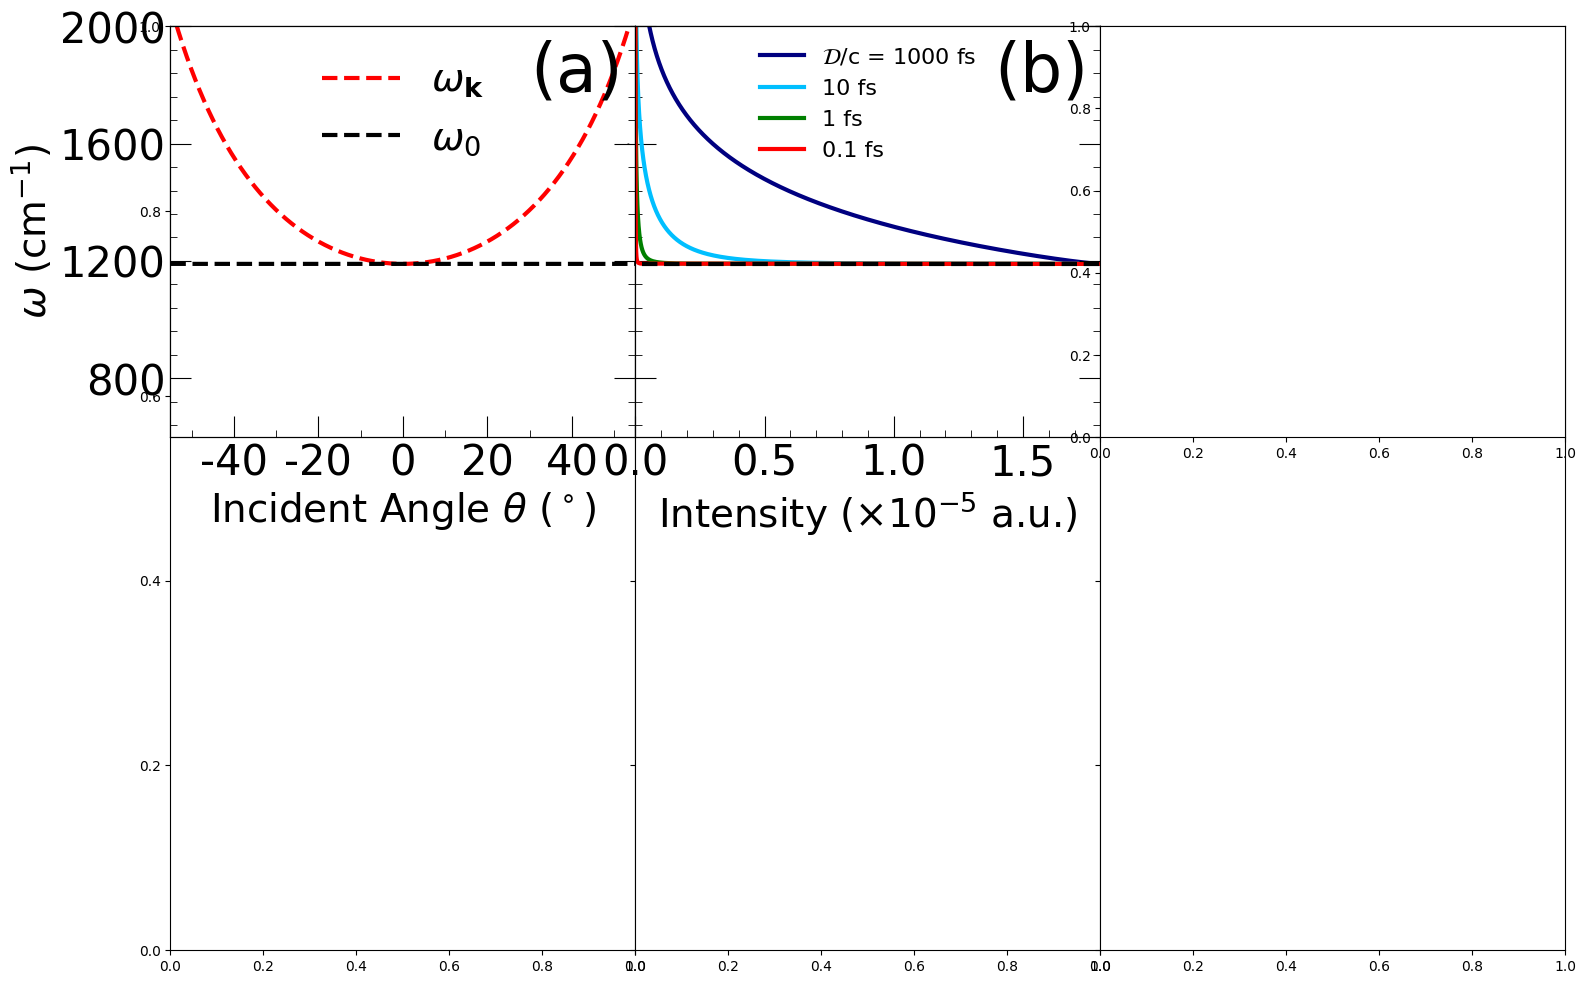

Write Python code to recreate this figure. (Note: this script raises an exception after producing the figure.)
import matplotlib.pyplot as plt
import numpy as np
fig, ax = plt.subplots()
from scipy import integrate
from matplotlib.pyplot import MultipleLocator, tick_params
# fig = plt.figure(figsize=(10,5),dpi=80)
import matplotlib.ticker as ticker
plt.rcParams['font.family'] = 'DeJavu Serif'
plt.rcParams["font.family"] = "Helvetica"

lw = 3.0
axis_size = 28
unitlen = 6
legendsize = 48         # size for legend
font_legend = {'family':'Times New Roman',
        'style':'normal', # 'italic'
        'weight':'normal', #or 'blod'
        'size':28
        }

fig, ax = plt.subplots(1, 3, figsize=(3.0 * unitlen, 2.0 * unitlen), dpi = 512, sharey = 'row')
fig.subplots_adjust(hspace = 0.25, wspace = 0.0)

# ==============================================================================================
#                                       Global Parameters     
# ==============================================================================================
conv = 27.211397                            # 1 a.u. = 27.211397 eV
fs_to_au = 41.341                           # 1 fs = 41.341 a.u.
cm_to_au = 4.556335e-06                     # 1 cm^-1 = 4.556335e-06 a.u.
au_to_K = 3.1577464e+05                     # 1 au = 3.1577464e+05 K
kcal_to_au = 1.5936e-03                     # 1 kcal/mol = 1.5936e-3 a.u.

# ===== Cavity parameters =====
w0 = 1190 * cm_to_au

# ===== Auxiliary functions =====
def cot(x):
    return np.cos(x) / np.sin(x)

def omega_k(theta, wc):
    return wc * np.sqrt(1 + np.tan(theta)**2)

def brownian(w, alpha, wcav):  # the effective spectral density function
    return ((wcav**2 * alpha * w) / ((wcav**2 - w**2)**2 + (alpha * w)**2))

# ==============================================================================================
#                                       Plotting Fig 1a     
# ==============================================================================================
plt.subplot(2,3,1)

wc = 1.0 * w0
a_ratio = 360 / (2 * np.pi)
theta_scan = np.linspace(- np.pi / 3, np.pi / 3, 100000)

plt.plot(theta_scan * a_ratio, omega_k(theta_scan, wc) / cm_to_au, '--', linewidth = lw, color = 'red', label = r'$\omega_{\mathbf{k}}$')
plt.plot(theta_scan * a_ratio, [w0 / cm_to_au] * len(theta_scan), '--', linewidth = lw, color = 'black', label = r'$\omega_0$')

# scale for major and minor locator
x_major_locator = MultipleLocator(20)
x_minor_locator = MultipleLocator(10)
y_major_locator = MultipleLocator(400)
y_minor_locator = MultipleLocator(80)

# x-axis and LHS y-axis
ax = plt.gca()
ax.xaxis.set_major_locator(x_major_locator)
ax.xaxis.set_minor_locator(x_minor_locator)
ax.yaxis.set_major_locator(y_major_locator)
ax.yaxis.set_minor_locator(y_minor_locator)
ax.tick_params(which = 'major', length = 15, labelsize = 30)
ax.tick_params(which = 'minor', length = 5)

x1_label = ax.get_xticklabels()
[x1_label_temp.set_fontname('Times New Roman') for x1_label_temp in x1_label]
y1_label = ax.get_yticklabels()
[y1_label_temp.set_fontname('Times New Roman') for y1_label_temp in y1_label]

y1, y2 = 600, 2000
plt.tick_params(labelsize = 30, which = 'both', direction = 'in')
plt.xlim(- 55, 55)
plt.ylim(y1, y2)

# RHS y-axis
ax2 = ax.twinx()
ax2.yaxis.set_major_locator(y_major_locator)
ax2.yaxis.set_minor_locator(y_minor_locator)
ax2.tick_params(which = 'major', length = 15)
ax2.tick_params(which = 'minor', length = 5)
ax2.axes.yaxis.set_ticklabels([])

plt.tick_params(which = 'both', direction = 'in')
plt.ylim(y1, y2)

# name of x, y axis and the panel
ax.set_xlabel(r'Incident Angle $\theta~ (^\circ)$', size = axis_size)
ax.set_ylabel(r'$\omega\ (\mathrm{cm}^{-1})$', size = axis_size)
ax.legend(loc = 'upper center', frameon = False, prop = font_legend)
plt.legend(title = '(a)', frameon = False, title_fontsize = legendsize)

# ==============================================================================================
#                                       Plotting Fig 1b     
# ==============================================================================================

plt.subplot(2,3,2)

font_legend = {'family':'Times New Roman',
        'style':'normal', # 'italic'
        'weight':'normal', #or 'blod'
        'size':16 # 28
        }

tau_c = 200 * fs_to_au
Gamma_perpendicular = 1.0 / tau_c
temp = 300 / au_to_K

def DOS(tau_0, w):

    Gamma_parallel = (np.sqrt(w**2 - wc**2) / w) / tau_0
    
    return w * Gamma_perpendicular * np.exp(- w / temp) / (Gamma_perpendicular + Gamma_parallel)

w_plot = np.linspace(wc, y2 * cm_to_au, 1000)

tau_0 = 1e3 * fs_to_au
plt.plot(DOS(tau_0, w_plot) * 1e5, w_plot / cm_to_au, '-', linewidth = lw, color = 'navy', label = r'$\mathcal{D} / \mathrm{c}$ = 1000 fs')

tau_0 = 1e1 * fs_to_au
plt.plot(DOS(tau_0, w_plot) * 1e5, w_plot / cm_to_au, '-', linewidth = lw, color = 'deepskyblue', label = r'10 fs')

tau_0 = 1 * fs_to_au
plt.plot(DOS(tau_0, w_plot) * 1e5, w_plot / cm_to_au, '-', linewidth = lw, color = 'green', label = r'1 fs')

tau_0 = 1e-1 * fs_to_au
plt.plot(DOS(tau_0, w_plot) * 1e5, w_plot / cm_to_au, '-', linewidth = lw, color = 'red', label = r'0.1 fs')

# tau_0 = 1e-3 * fs_to_au
# plt.plot(DOS(tau_0, w_plot) * 1e5, w_plot / cm_to_au, '-', linewidth = lw, color = 'red', label = r'0.001 fs')

plt.plot(np.linspace(-1, 100, 1000), [w0 / cm_to_au] * 1000, '--', linewidth = lw, color = 'black')

# x-axis and LHS y-axis
x_major_locator = MultipleLocator(0.5)
x_minor_locator = MultipleLocator(0.1)
ax = plt.gca()
ax.xaxis.set_major_locator(x_major_locator)
ax.xaxis.set_minor_locator(x_minor_locator)
ax.yaxis.set_major_locator(y_major_locator)
ax.yaxis.set_minor_locator(y_minor_locator)
ax.tick_params(which = 'major', length = 15, labelsize = 30)
ax.tick_params(which = 'minor', length = 5)

plt.axvline(0.0, y1, y2, linewidth = lw, color = 'black')

x1_label = ax.get_xticklabels()
[x1_label_temp.set_fontname('Times New Roman') for x1_label_temp in x1_label]
y1_label = ax.get_yticklabels()
[y1_label_temp.set_fontname('Times New Roman') for y1_label_temp in y1_label]

plt.tick_params('x', labelsize = 30, which = 'both', direction = 'in')
plt.tick_params('y', labelsize = 0, which = 'both', direction = 'in')
plt.xlim(0.0, 1.8)
plt.ylim(y1, y2)

# RHS y-axis
ax2 = ax.twinx()
ax2.yaxis.set_major_locator(y_major_locator)
ax2.yaxis.set_minor_locator(y_minor_locator)
ax2.tick_params(which = 'major', length = 15)
ax2.tick_params(which = 'minor', length = 5)
ax2.axes.yaxis.set_ticklabels([])

plt.tick_params(which = 'both', direction = 'in')
plt.ylim(y1, y2)

# name of x, y axis and the panel
ax.set_xlabel(r'Intensity ($\times 10^{-5}$ a.u.)', size = axis_size)
# ax.set_ylabel(r'$\omega\ (\mathrm{cm}^{-1})$', size = 36)
ax.legend(loc = 'upper center', frameon = False, prop = font_legend)
plt.legend(title = '(b)', frameon = False, title_fontsize = legendsize)

# ==============================================================================================
#                                       Plotting Fig 1c     
# ==============================================================================================

plt.subplot(2,3,3)

font_legend = {'family':'Times New Roman',
        'style':'normal', # 'italic'
        'weight':'normal', #or 'blod'
        'size':28
        }

lamc_mu_0 = 1e0
w_scan = np.linspace(y1 * cm_to_au, y2 * cm_to_au, 1000)    # scan the w0 value
# w_int = np.linspace(wc, 2 * wc, int(1e8))

Ngrids = int(4e6)
# Ngrids = int(4e5)
Upper_log = np.log(5 * wc)

w_int = np.logspace(np.log(wc), Upper_log, Ngrids, base = np.e)

rescaling = 1.0 # np.exp(- w0 / temp)

# spd = []
# tau_0 = 1e-8 * fs_to_au
# def integrant_2(w):
#     jw_2 = DOS(tau_0, w)
#     return jw_2
# y_2 = integrant_2(w_int)
# norm = integrate.trapz(y_2, w_int)
# print(norm)
# 
# for z in w_scan:
#     def integrant(w):
#         jw = brownian(z, Gamma_perpendicular, w) * DOS(tau_0, w) * rescaling
#         return jw
#     y = integrant(w_int)
#     Jz = integrate.trapz(y, w_int)
#     
#     spd.append(Jz * lamc_mu_0**2 / norm)
# 
# plt.plot(spd, w_scan / cm_to_au, '-', linewidth = lw, color = 'red', label = r'$A(\omega)$')
# 
# spd = []
# tau_0 = 1e-2 * fs_to_au
# def integrant_2(w):
#     jw_2 = DOS(tau_0, w)
#     return jw_2
# y_2 = integrant_2(w_int)
# norm = integrate.trapz(y_2, w_int)
# 
# for z in w_scan:
#     def integrant(w):
#         jw = brownian(z, Gamma_perpendicular, w) * DOS(tau_0, w) * rescaling
#         return jw
#     y = integrant(w_int)
#     Jz = integrate.trapz(y, w_int)
#     spd.append(Jz * lamc_mu_0**2 / norm)
# 
# plt.plot(spd, w_scan / cm_to_au, '-', linewidth = lw, color = 'green') #, label = r'$J_\mathrm{eff}(\omega)$')

spd = []
tau_0 = 1e-1 * fs_to_au
def integrant_2(w):
    jw_2 = DOS(tau_0, w)
    return jw_2
y_2 = integrant_2(w_int)
norm = integrate.trapz(y_2, w_int)
print(norm)

for z in w_scan:
    def integrant(w):
        jw = brownian(z, Gamma_perpendicular, w) * DOS(tau_0, w) * rescaling
        return jw
    y = integrant(w_int)
    Jz = integrate.trapz(y, w_int)
    spd.append(Jz * lamc_mu_0**2 / norm)

plt.plot(spd, w_scan / cm_to_au, '-', linewidth = lw, color = 'red') # , label = r'$J_\mathrm{eff}(\omega)$')

spd = []
tau_0 = 1 * fs_to_au
def integrant_2(w):
    jw_2 = DOS(tau_0, w)
    return jw_2
y_2 = integrant_2(w_int)
norm = integrate.trapz(y_2, w_int)

for z in w_scan:
    def integrant(w):
        jw = brownian(z, Gamma_perpendicular, w) * DOS(tau_0, w) * rescaling
        return jw
    y = integrant(w_int)
    Jz = integrate.trapz(y, w_int)
    spd.append(Jz * lamc_mu_0**2 / norm)

plt.plot(spd, w_scan / cm_to_au, '-', linewidth = lw, color = 'green') #, label = r'$J_\mathrm{eff}(\omega)$')

spd = []
tau_0 = 1e1 * fs_to_au
def integrant_2(w):
    jw_2 = DOS(tau_0, w)
    return jw_2
y_2 = integrant_2(w_int)
norm = integrate.trapz(y_2, w_int)

for z in w_scan:
    def integrant(w):
        jw = brownian(z, Gamma_perpendicular, w) * DOS(tau_0, w) * rescaling
        return jw
    y = integrant(w_int)
    Jz = integrate.trapz(y, w_int)
    spd.append(Jz * lamc_mu_0**2 / norm)

plt.plot(spd, w_scan / cm_to_au, '-', linewidth = lw, color = 'deepskyblue') # , label = r'$J_\mathrm{eff}(\omega)$')

spd = []
tau_0 = 1e3 * fs_to_au
def integrant_2(w):
    jw_2 = DOS(tau_0, w)
    return jw_2
y_2 = integrant_2(w_int)
norm = integrate.trapz(y_2, w_int)

for z in w_scan:
    def integrant(w):
        jw = brownian(z, Gamma_perpendicular, w) * DOS(tau_0, w) * rescaling
        return jw
    y = integrant(w_int)
    Jz = integrate.trapz(y, w_int)
    spd.append(Jz * lamc_mu_0**2 / norm)

plt.plot(spd, w_scan / cm_to_au, '-', linewidth = lw, color = 'navy') # , label = r'$J_\mathrm{eff}(\omega)$')


plt.plot(np.linspace(0, 14, 1000), [w0 / cm_to_au] * 1000, '--', linewidth = lw, color = 'black')

# x-axis and LHS y-axis
x_major_locator = MultipleLocator(10)
x_minor_locator = MultipleLocator(2)
ax = plt.gca()
ax.xaxis.set_major_locator(x_major_locator)
ax.xaxis.set_minor_locator(x_minor_locator)
ax.yaxis.set_major_locator(y_major_locator)
ax.yaxis.set_minor_locator(y_minor_locator)
ax.tick_params(which = 'major', length = 15, labelsize = 30)
ax.tick_params(which = 'minor', length = 5)

x1_label = ax.get_xticklabels()
[x1_label_temp.set_fontname('Times New Roman') for x1_label_temp in x1_label]
y1_label = ax.get_yticklabels()
[y1_label_temp.set_fontname('Times New Roman') for y1_label_temp in y1_label]

plt.tick_params('x', labelsize = 30, which = 'both', direction = 'in')
plt.tick_params('y', labelsize = 0, which = 'both', direction = 'in')
plt.xlim(0, 14)
plt.ylim(y1, y2)

# RHS y-axis
ax2 = ax.twinx()
ax2.yaxis.set_major_locator(y_major_locator)
ax2.yaxis.set_minor_locator(y_minor_locator)
ax2.tick_params(which = 'major', length = 15)
ax2.tick_params(which = 'minor', length = 5)
ax2.axes.yaxis.set_ticklabels([])

plt.tick_params(which = 'both', direction = 'in')
plt.ylim(y1, y2)

# name of x, y axis and the panel
ax.set_xlabel(r'Intensity ($\mathrm{a.u.}$)', size = axis_size)
# ax.set_ylabel(r'$\omega\ (\mathrm{cm}^{-1})$', size = 36)
ax.legend(loc = 'upper center', frameon = False, prop = font_legend)
plt.legend(title = '(c)', frameon = False, title_fontsize = legendsize)






# ==============================================================================================
#                                       Plotting Fig 1d     
# ==============================================================================================
plt.subplot(2,3,4)

wc = 0.85 * w0
a_ratio = 360 / (2 * np.pi)
theta_scan = np.linspace(- np.pi / 3, np.pi / 3, 100000)

plt.plot(theta_scan * a_ratio, omega_k(theta_scan, wc) / cm_to_au, '--', linewidth = lw, color = 'red', label = r'$\omega_{\mathbf{k}}$')
plt.plot(theta_scan * a_ratio, [w0 / cm_to_au] * len(theta_scan), '--', linewidth = lw, color = 'black', label = r'$\omega_0$')

# scale for major and minor locator
x_major_locator = MultipleLocator(20)
x_minor_locator = MultipleLocator(10)
y_major_locator = MultipleLocator(400)
y_minor_locator = MultipleLocator(80)

# x-axis and LHS y-axis
ax = plt.gca()
ax.xaxis.set_major_locator(x_major_locator)
ax.xaxis.set_minor_locator(x_minor_locator)
ax.yaxis.set_major_locator(y_major_locator)
ax.yaxis.set_minor_locator(y_minor_locator)
ax.tick_params(which = 'major', length = 15, labelsize = 30)
ax.tick_params(which = 'minor', length = 5)

x1_label = ax.get_xticklabels()
[x1_label_temp.set_fontname('Times New Roman') for x1_label_temp in x1_label]
y1_label = ax.get_yticklabels()
[y1_label_temp.set_fontname('Times New Roman') for y1_label_temp in y1_label]

y1, y2 = 600, 2000
plt.tick_params(labelsize = 30, which = 'both', direction = 'in')
plt.xlim(- 55, 55)
plt.ylim(y1, y2)

# RHS y-axis
ax2 = ax.twinx()
ax2.yaxis.set_major_locator(y_major_locator)
ax2.yaxis.set_minor_locator(y_minor_locator)
ax2.tick_params(which = 'major', length = 15)
ax2.tick_params(which = 'minor', length = 5)
ax2.axes.yaxis.set_ticklabels([])

plt.tick_params(which = 'both', direction = 'in')
plt.ylim(y1, y2)

# name of x, y axis and the panel
ax.set_xlabel(r'Incident Angle $\theta~ (^\circ)$', size = axis_size)
ax.set_ylabel(r'$\omega\ (\mathrm{cm}^{-1})$', size = axis_size)
ax.legend(loc = 'upper center', frameon = False, prop = font_legend)
plt.legend(title = '(d)', frameon = False, title_fontsize = legendsize)

# ==============================================================================================
#                                       Plotting Fig 1e     
# ==============================================================================================

plt.subplot(2,3,5)

font_legend = {'family':'Times New Roman',
        'style':'normal', # 'italic'
        'weight':'normal', #or 'blod'
        'size':16 # 28
        }

tau_c = 200 * fs_to_au
Gamma_perpendicular = 1.0 / tau_c
temp = 300 / au_to_K

def DOS(tau_0, w):

    Gamma_parallel = (np.sqrt(w**2 - wc**2) / w) / tau_0
    
    return w * Gamma_perpendicular * np.exp(- w / temp) / (Gamma_perpendicular + Gamma_parallel)

w_plot = np.linspace(wc, y2 * cm_to_au, 1000)

tau_0 = 1e3 * fs_to_au
plt.plot(DOS(tau_0, w_plot) * 1e5, w_plot / cm_to_au, '-', linewidth = lw, color = 'navy', label = r'$\mathcal{D} / \mathrm{c}$ = 1000 fs')

tau_0 = 1e1 * fs_to_au
plt.plot(DOS(tau_0, w_plot) * 1e5, w_plot / cm_to_au, '-', linewidth = lw, color = 'deepskyblue', label = r'10 fs')

tau_0 = 1 * fs_to_au
plt.plot(DOS(tau_0, w_plot) * 1e5, w_plot / cm_to_au, '-', linewidth = lw, color = 'green', label = r'1 fs')

tau_0 = 1e-1 * fs_to_au
plt.plot(DOS(tau_0, w_plot) * 1e5, w_plot / cm_to_au, '-', linewidth = lw, color = 'red', label = r'0.1 fs')

# tau_0 = 1e-2 * fs_to_au
# plt.plot(DOS(tau_0, w_plot) * 1e5, w_plot / cm_to_au, '-', linewidth = lw, color = 'green', label = r'0.01 fs')

# tau_0 = 1e-3 * fs_to_au
# plt.plot(DOS(tau_0, w_plot) * 1e5, w_plot / cm_to_au, '-', linewidth = lw, color = 'red', label = r'0.001 fs')

plt.plot(np.linspace(-1, 100, 1000), [w0 / cm_to_au] * 1000, '--', linewidth = lw, color = 'black')

# x-axis and LHS y-axis
x_major_locator = MultipleLocator(0.5)
x_minor_locator = MultipleLocator(0.1)
ax = plt.gca()
ax.xaxis.set_major_locator(x_major_locator)
ax.xaxis.set_minor_locator(x_minor_locator)
ax.yaxis.set_major_locator(y_major_locator)
ax.yaxis.set_minor_locator(y_minor_locator)
ax.tick_params(which = 'major', length = 15, labelsize = 30)
ax.tick_params(which = 'minor', length = 5)

plt.axvline(0.0, y1, y2, linewidth = lw, color = 'black')

x1_label = ax.get_xticklabels()
[x1_label_temp.set_fontname('Times New Roman') for x1_label_temp in x1_label]
y1_label = ax.get_yticklabels()
[y1_label_temp.set_fontname('Times New Roman') for y1_label_temp in y1_label]

plt.tick_params('x', labelsize = 30, which = 'both', direction = 'in')
plt.tick_params('y', labelsize = 0, which = 'both', direction = 'in')
plt.xlim(0.0, 1.8)
plt.ylim(y1, y2)

# RHS y-axis
ax2 = ax.twinx()
ax2.yaxis.set_major_locator(y_major_locator)
ax2.yaxis.set_minor_locator(y_minor_locator)
ax2.tick_params(which = 'major', length = 15)
ax2.tick_params(which = 'minor', length = 5)
ax2.axes.yaxis.set_ticklabels([])

plt.tick_params(which = 'both', direction = 'in')
plt.ylim(y1, y2)

# name of x, y axis and the panel
ax.set_xlabel(r'Intensity ($\times 10^{-5}$ a.u.)', size = axis_size)
# ax.set_ylabel(r'$\omega\ (\mathrm{cm}^{-1})$', size = 36)
ax.legend(loc = 'upper center', frameon = False, prop = font_legend)
plt.legend(title = '(e)', frameon = False, title_fontsize = legendsize)

# ==============================================================================================
#                                       Plotting Fig 1f     
# ==============================================================================================

plt.subplot(2,3,6)

font_legend = {'family':'Times New Roman',
        'style':'normal', # 'italic'
        'weight':'normal', #or 'blod'
        'size':28
        }

lamc_mu_0 = 1e0
w_scan = np.linspace(y1 * cm_to_au, y2 * cm_to_au, 1000)    # scan the w0 value
# w_int = np.linspace(wc, 2 * wc, int(1e8))
w_int = np.logspace(np.log(wc), Upper_log, Ngrids, base = np.e)

# spd = []
# tau_0 = 1e-3 * fs_to_au
# def integrant_2(w):
#     jw_2 = DOS(tau_0, w)
#     return jw_2
# y_2 = integrant_2(w_int)
# norm = integrate.trapz(y_2, w_int)
# 
# for z in w_scan:
#     def integrant(w):
#         jw = brownian(z, Gamma_perpendicular, w) * DOS(tau_0, w) * rescaling
#         return jw
#     y = integrant(w_int)
#     Jz = integrate.trapz(y, w_int)
#     
#     spd.append(Jz * lamc_mu_0**2 / norm)
# 
# plt.plot(spd, w_scan / cm_to_au, '-', linewidth = lw, color = 'red', label = r'$A(\omega)$')
# 
# spd = []
# tau_0 = 1e-2 * fs_to_au
# def integrant_2(w):
#     jw_2 = DOS(tau_0, w)
#     return jw_2
# y_2 = integrant_2(w_int)
# norm = integrate.trapz(y_2, w_int)
# 
# for z in w_scan:
#     def integrant(w):
#         jw = brownian(z, Gamma_perpendicular, w) * DOS(tau_0, w) * rescaling
#         return jw
#     y = integrant(w_int)
#     Jz = integrate.trapz(y, w_int)
#     spd.append(Jz * lamc_mu_0**2 / norm)
# 
# plt.plot(spd, w_scan / cm_to_au, '-', linewidth = lw, color = 'green') #, label = r'$J_\mathrm{eff}(\omega)$')

spd = []
tau_0 = 1e-1 * fs_to_au
def integrant_2(w):
    jw_2 = DOS(tau_0, w)
    return jw_2
y_2 = integrant_2(w_int)
norm = integrate.trapz(y_2, w_int)

for z in w_scan:
    def integrant(w):
        jw = brownian(z, Gamma_perpendicular, w) * DOS(tau_0, w) * rescaling
        return jw
    y = integrant(w_int)
    Jz = integrate.trapz(y, w_int)
    spd.append(Jz * lamc_mu_0**2 / norm)

plt.plot(spd, w_scan / cm_to_au, '-', linewidth = lw, color = 'red') # , label = r'$J_\mathrm{eff}(\omega)$')

spd = []
tau_0 = 1 * fs_to_au
def integrant_2(w):
    jw_2 = DOS(tau_0, w)
    return jw_2
y_2 = integrant_2(w_int)
norm = integrate.trapz(y_2, w_int)

for z in w_scan:
    def integrant(w):
        jw = brownian(z, Gamma_perpendicular, w) * DOS(tau_0, w) * rescaling
        return jw
    y = integrant(w_int)
    Jz = integrate.trapz(y, w_int)
    spd.append(Jz * lamc_mu_0**2 / norm)

plt.plot(spd, w_scan / cm_to_au, '-', linewidth = lw, color = 'green') #, label = r'$J_\mathrm{eff}(\omega)$')

spd = []
tau_0 = 1e1 * fs_to_au
def integrant_2(w):
    jw_2 = DOS(tau_0, w)
    return jw_2
y_2 = integrant_2(w_int)
norm = integrate.trapz(y_2, w_int)

for z in w_scan:
    def integrant(w):
        jw = brownian(z, Gamma_perpendicular, w) * DOS(tau_0, w) * rescaling
        return jw
    y = integrant(w_int)
    Jz = integrate.trapz(y, w_int)
    spd.append(Jz * lamc_mu_0**2 / norm)

plt.plot(spd, w_scan / cm_to_au, '-', linewidth = lw, color = 'deepskyblue') # , label = r'$J_\mathrm{eff}(\omega)$')

spd = []
tau_0 = 1e3 * fs_to_au
def integrant_2(w):
    jw_2 = DOS(tau_0, w)
    return jw_2
y_2 = integrant_2(w_int)
norm = integrate.trapz(y_2, w_int)

for z in w_scan:
    def integrant(w):
        jw = brownian(z, Gamma_perpendicular, w) * DOS(tau_0, w) * rescaling
        return jw
    y = integrant(w_int)
    Jz = integrate.trapz(y, w_int)
    spd.append(Jz * lamc_mu_0**2 / norm)

plt.plot(spd, w_scan / cm_to_au, '-', linewidth = lw, color = 'navy') # , label = r'$J_\mathrm{eff}(\omega)$')


plt.plot(np.linspace(0, 14, 1000), [w0 / cm_to_au] * 1000, '--', linewidth = lw, color = 'black')

# x-axis and LHS y-axis
x_major_locator = MultipleLocator(10)
x_minor_locator = MultipleLocator(2)
ax = plt.gca()
ax.xaxis.set_major_locator(x_major_locator)
ax.xaxis.set_minor_locator(x_minor_locator)
ax.yaxis.set_major_locator(y_major_locator)
ax.yaxis.set_minor_locator(y_minor_locator)
ax.tick_params(which = 'major', length = 15, labelsize = 30)
ax.tick_params(which = 'minor', length = 5)

x1_label = ax.get_xticklabels()
[x1_label_temp.set_fontname('Times New Roman') for x1_label_temp in x1_label]
y1_label = ax.get_yticklabels()
[y1_label_temp.set_fontname('Times New Roman') for y1_label_temp in y1_label]

plt.tick_params('x', labelsize = 30, which = 'both', direction = 'in')
plt.tick_params('y', labelsize = 0, which = 'both', direction = 'in')
plt.xlim(0, 14)
plt.ylim(y1, y2)

# RHS y-axis
ax2 = ax.twinx()
ax2.yaxis.set_major_locator(y_major_locator)
ax2.yaxis.set_minor_locator(y_minor_locator)
ax2.tick_params(which = 'major', length = 15)
ax2.tick_params(which = 'minor', length = 5)
ax2.axes.yaxis.set_ticklabels([])

plt.tick_params(which = 'both', direction = 'in')
plt.ylim(y1, y2)

# name of x, y axis and the panel
ax.set_xlabel(r'Intensity ($\mathrm{a.u.}$)', size = axis_size)
# ax.set_ylabel(r'$\omega\ (\mathrm{cm}^{-1})$', size = 36)
ax.legend(loc = 'upper center', frameon = False, prop = font_legend)
plt.legend(title = '(f)', frameon = False, title_fontsize = legendsize)














plt.savefig("figure_DOS_2.pdf", bbox_inches='tight')